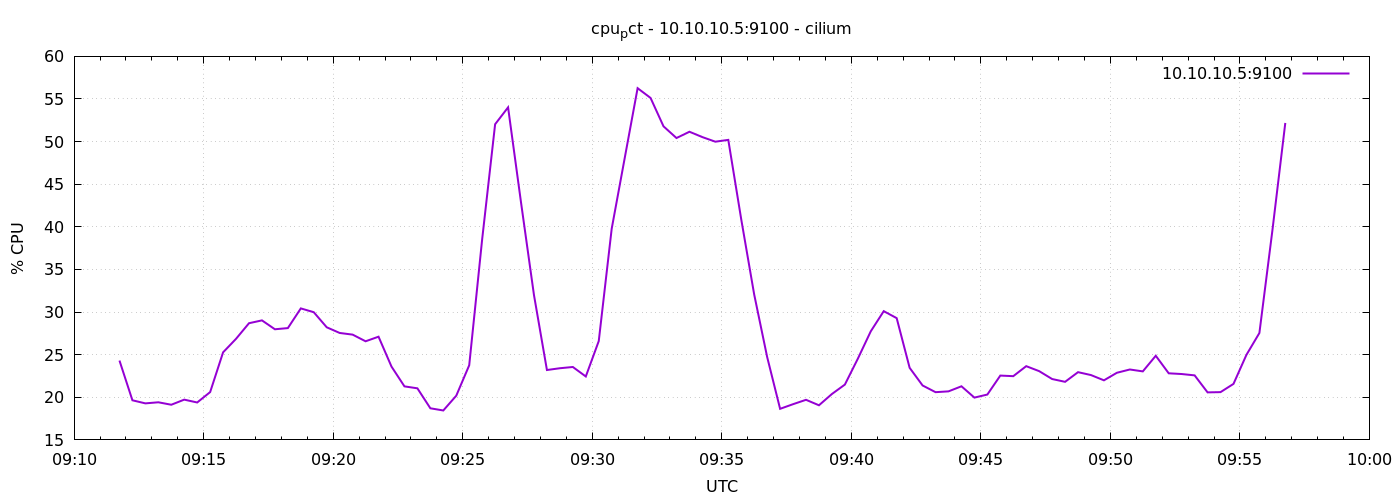

The data file committed next to this chart (first rows):
1776935505	24.30952380952347
1776935535	19.65
1776935565	19.29
1776935595	19.41
1776935625	19.13
1776935655	19.72
1776935685	19.39
1776935715	20.61
1776935745	25.28
1776935775	26.86
1776935805	28.69
1776935835	29.02
1776935865	27.98
1776935895	28.12
1776935925	30.43
1776935955	29.98
1776935985	28.21
1776936015	27.55
1776936045	27.35
1776936075	26.57
1776936105	27.11
1776936135	23.6
1776936165	21.28
1776936195	21.05
1776936225	18.71
1776936255	18.45
1776936285	20.19
1776936315	23.76
1776936345	38.54
1776936375	52.04
1776936405	54.02
1776936435	42.85
1776936465	31.99
1776936495	23.2
1776936525	23.41
1776936555	23.56
1776936585	22.44
1776936615	26.59
1776936645	39.78
1776936675	48.03
1776936705	56.27
1776936735	55.12
1776936765	51.79
1776936795	50.42
1776936825	51.16
1776936855	50.53
1776936885	49.99
1776936915	50.2
1776936945	40.88
1776936975	32.06
1776937005	24.73
1776937035	18.65
1776937065	19.19
1776937095	19.7
1776937125	19.06
1776937155	20.39
1776937185	21.49
1776937215	24.53
1776937245	27.74
1776937275	30.1
1776937305	29.29
... 30 more rows
